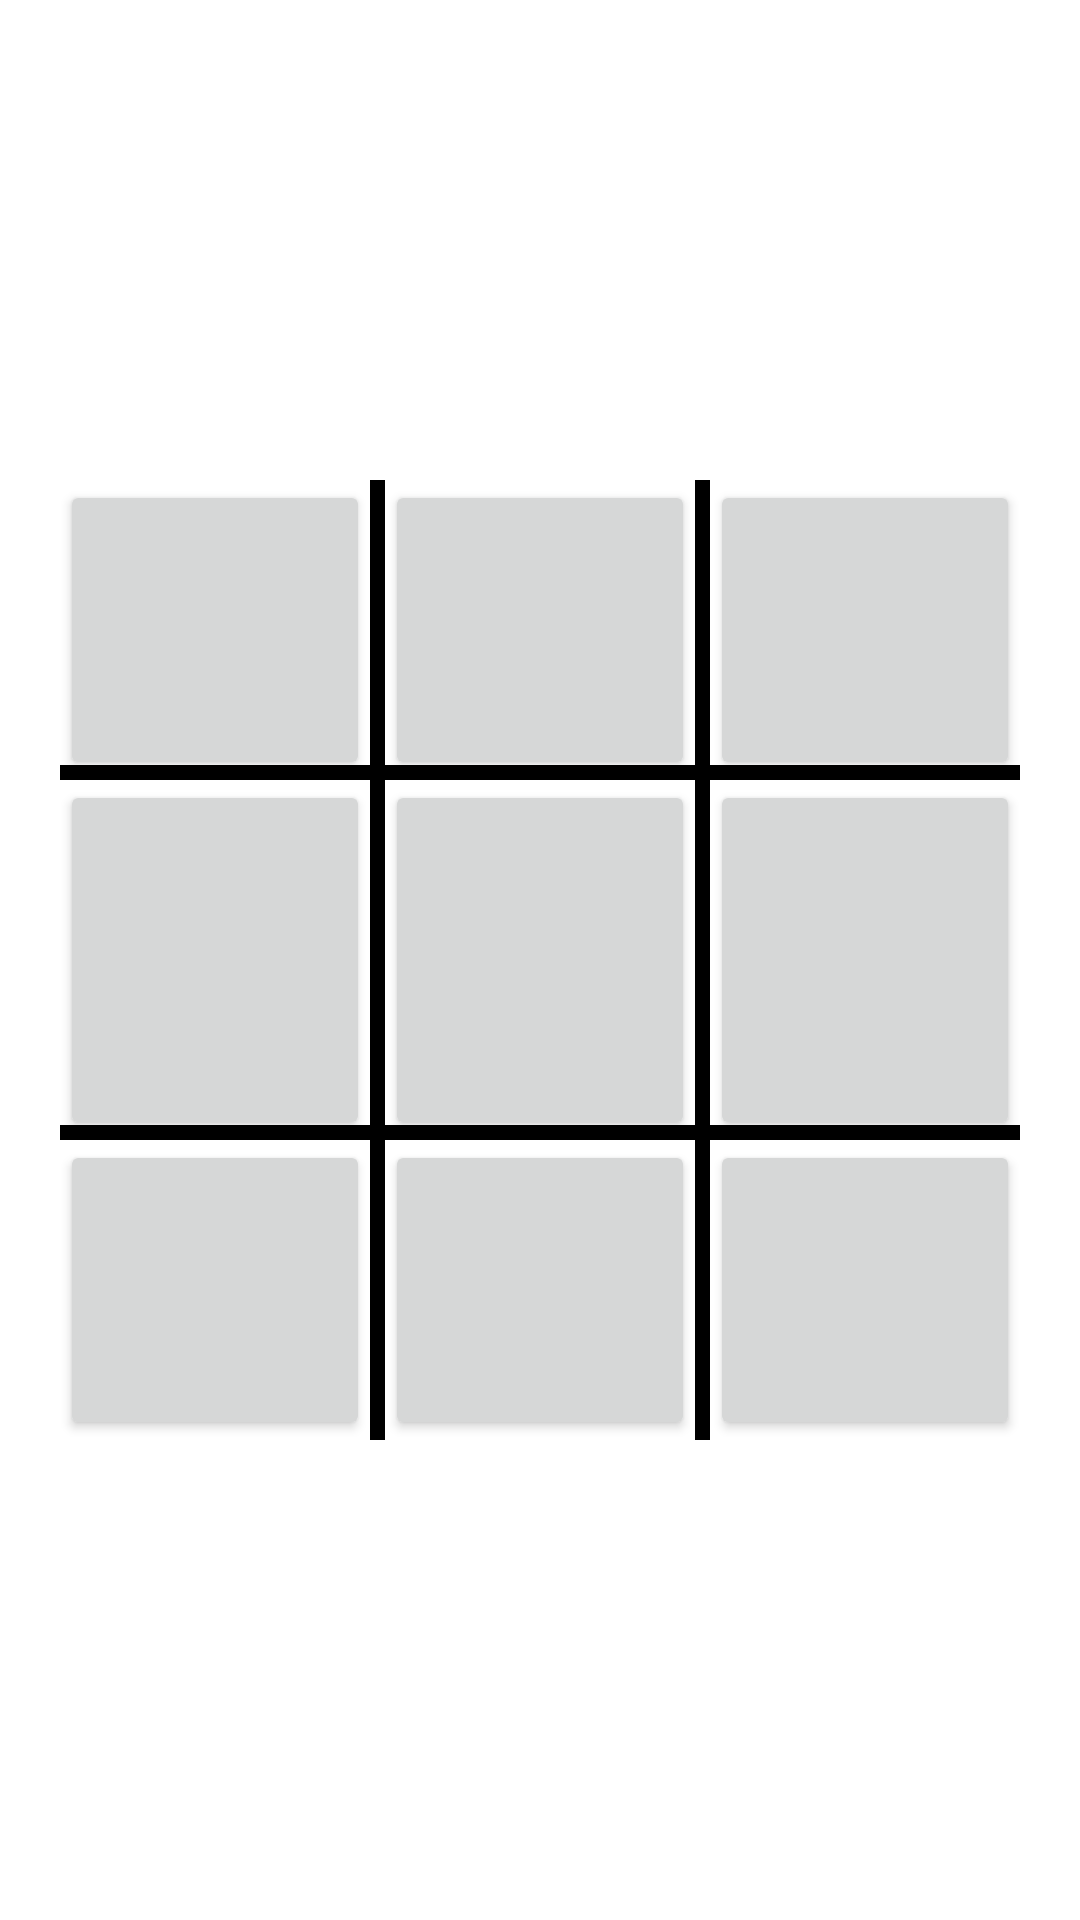

This screen was rendered from an Android layout file. Write that file and the resources it references.
<!-- AndroidManifest.xml: application theme Theme.Picture_Button -->
<!-- res/layout/kasten_with_relative.xml -->
<?xml version="1.0" encoding="utf-8"?>
<androidx.constraintlayout.widget.ConstraintLayout xmlns:android="http://schemas.android.com/apk/res/android"
    xmlns:app="http://schemas.android.com/apk/res-auto"
    xmlns:tools="http://schemas.android.com/tools"
    android:layout_width="match_parent"
    android:layout_height="match_parent"
    tools:context=".MainActivity">

    <LinearLayout
        android:layout_width="match_parent"
        android:layout_height="0dp"
        android:orientation="vertical"
        android:padding="20dp"
        app:layout_constraintBottom_toBottomOf="parent"
        app:layout_constraintDimensionRatio="1:1"
        app:layout_constraintLeft_toLeftOf="parent"
        app:layout_constraintRight_toRightOf="parent"
        app:layout_constraintTop_toTopOf="parent">

        <LinearLayout
            android:layout_width="wrap_content"
            android:layout_height="wrap_content"
            android:orientation="horizontal">


            <RelativeLayout
                android:layout_width="match_parent"
                android:layout_height="match_parent"
                android:layout_weight="3"
                android:orientation="vertical">

                <Button
                    android:id="@+id/a1"
                    android:layout_width="match_parent"
                    android:layout_height="wrap_content"
                    android:layout_alignParentTop="true"
                    android:layout_above="@id/a4"/>

                <View
                    android:layout_width="match_parent"
                    android:layout_height="5dp"
                    android:background="#000000"
                    android:layout_above="@+id/a4"
                    android:orientation="horizontal" />

                <Button
                    android:id="@+id/a4"
                    android:layout_width="match_parent"
                    android:layout_height="120dp"
                    android:layout_centerInParent="true" />

                <View
                    android:layout_width="match_parent"
                    android:layout_height="5dp"
                    android:layout_above="@+id/a7"
                    android:background="#000000"
                    android:orientation="horizontal" />

                <Button
                    android:id="@+id/a7"
                    android:layout_width="match_parent"
                    android:layout_height="wrap_content"
                    android:layout_below="@id/a4"
                    android:layout_alignParentBottom="true" />

            </RelativeLayout>

            <View
                android:layout_width="5dp"
                android:layout_height="match_parent"
                android:background="#000000"
                android:orientation="vertical" />

            <RelativeLayout
                android:layout_width="match_parent"
                android:layout_height="match_parent"
                android:layout_weight="3"
                android:orientation="vertical">

                <Button
                    android:id="@+id/a2"
                    android:layout_width="match_parent"
                    android:layout_height="wrap_content"
                    android:layout_alignParentTop="true"
                    android:layout_above="@id/a5"/>

                <View
                    android:layout_width="match_parent"
                    android:layout_height="5dp"
                    android:background="#000000"
                    android:layout_above="@+id/a5"
                    android:orientation="horizontal" />

                <Button
                    android:id="@+id/a5"
                    android:layout_width="match_parent"
                    android:layout_height="120dp"
                    android:layout_centerInParent="true" />

                <View
                    android:layout_width="match_parent"
                    android:layout_height="5dp"
                    android:layout_above="@+id/a8"
                    android:background="#000000"
                    android:orientation="horizontal" />

                <Button
                    android:id="@+id/a8"
                    android:layout_width="match_parent"
                    android:layout_height="wrap_content"
                    android:layout_below="@id/a5"
                    android:layout_alignParentBottom="true" />

            </RelativeLayout>

            <View
                android:layout_width="5dp"
                android:layout_height="match_parent"
                android:background="#000000"
                android:orientation="vertical" />

            <RelativeLayout
                android:layout_width="match_parent"
                android:layout_height="match_parent"
                android:layout_weight="3"
                android:orientation="vertical">

                <Button
                    android:id="@+id/a3"
                    android:layout_width="match_parent"
                    android:layout_height="wrap_content"
                    android:layout_alignParentTop="true"
                    android:layout_above="@id/a6"/>

                <View
                    android:layout_width="match_parent"
                    android:layout_height="5dp"
                    android:background="#000000"
                    android:layout_above="@+id/a6"
                    android:orientation="horizontal" />

                <Button
                    android:id="@+id/a6"
                    android:layout_width="match_parent"
                    android:layout_height="120dp"
                    android:layout_centerInParent="true" />

                <View
                    android:layout_width="match_parent"
                    android:layout_height="5dp"
                    android:layout_above="@+id/a9"
                    android:background="#000000"
                    android:orientation="horizontal" />

                <Button
                    android:id="@+id/a9"
                    android:layout_width="match_parent"
                    android:layout_height="wrap_content"
                    android:layout_below="@id/a6"
                    android:layout_alignParentBottom="true" />

            </RelativeLayout>

        </LinearLayout>
    </LinearLayout>
</androidx.constraintlayout.widget.ConstraintLayout>
<!-- resources referenced by this layout -->
<resources>
  <style name="Theme.Picture_Button" parent="Theme.MaterialComponents.DayNight.DarkActionBar">
          
          <item name="colorPrimary">@color/purple_500</item>
          <item name="colorPrimaryVariant">@color/purple_700</item>
          <item name="colorOnPrimary">@color/white</item>
          
          <item name="colorSecondary">@color/teal_200</item>
          <item name="colorSecondaryVariant">@color/teal_700</item>
          <item name="colorOnSecondary">@color/black</item>
          
          <item name="android:statusBarColor">?attr/colorPrimaryVariant</item>
          
      </style>
  <!-- not gathered from this repository: default colours our renderer supplied (Android Studio template values) -->
  <color name="purple_500">#FF6200EE</color>
  <color name="purple_700">#FF3700B3</color>
  <color name="teal_200">#FF03DAC5</color>
  <color name="teal_700">#FF018786</color>
  <color name="black">#FF000000</color>
  <color name="white">#FFFFFFFF</color>
</resources>
